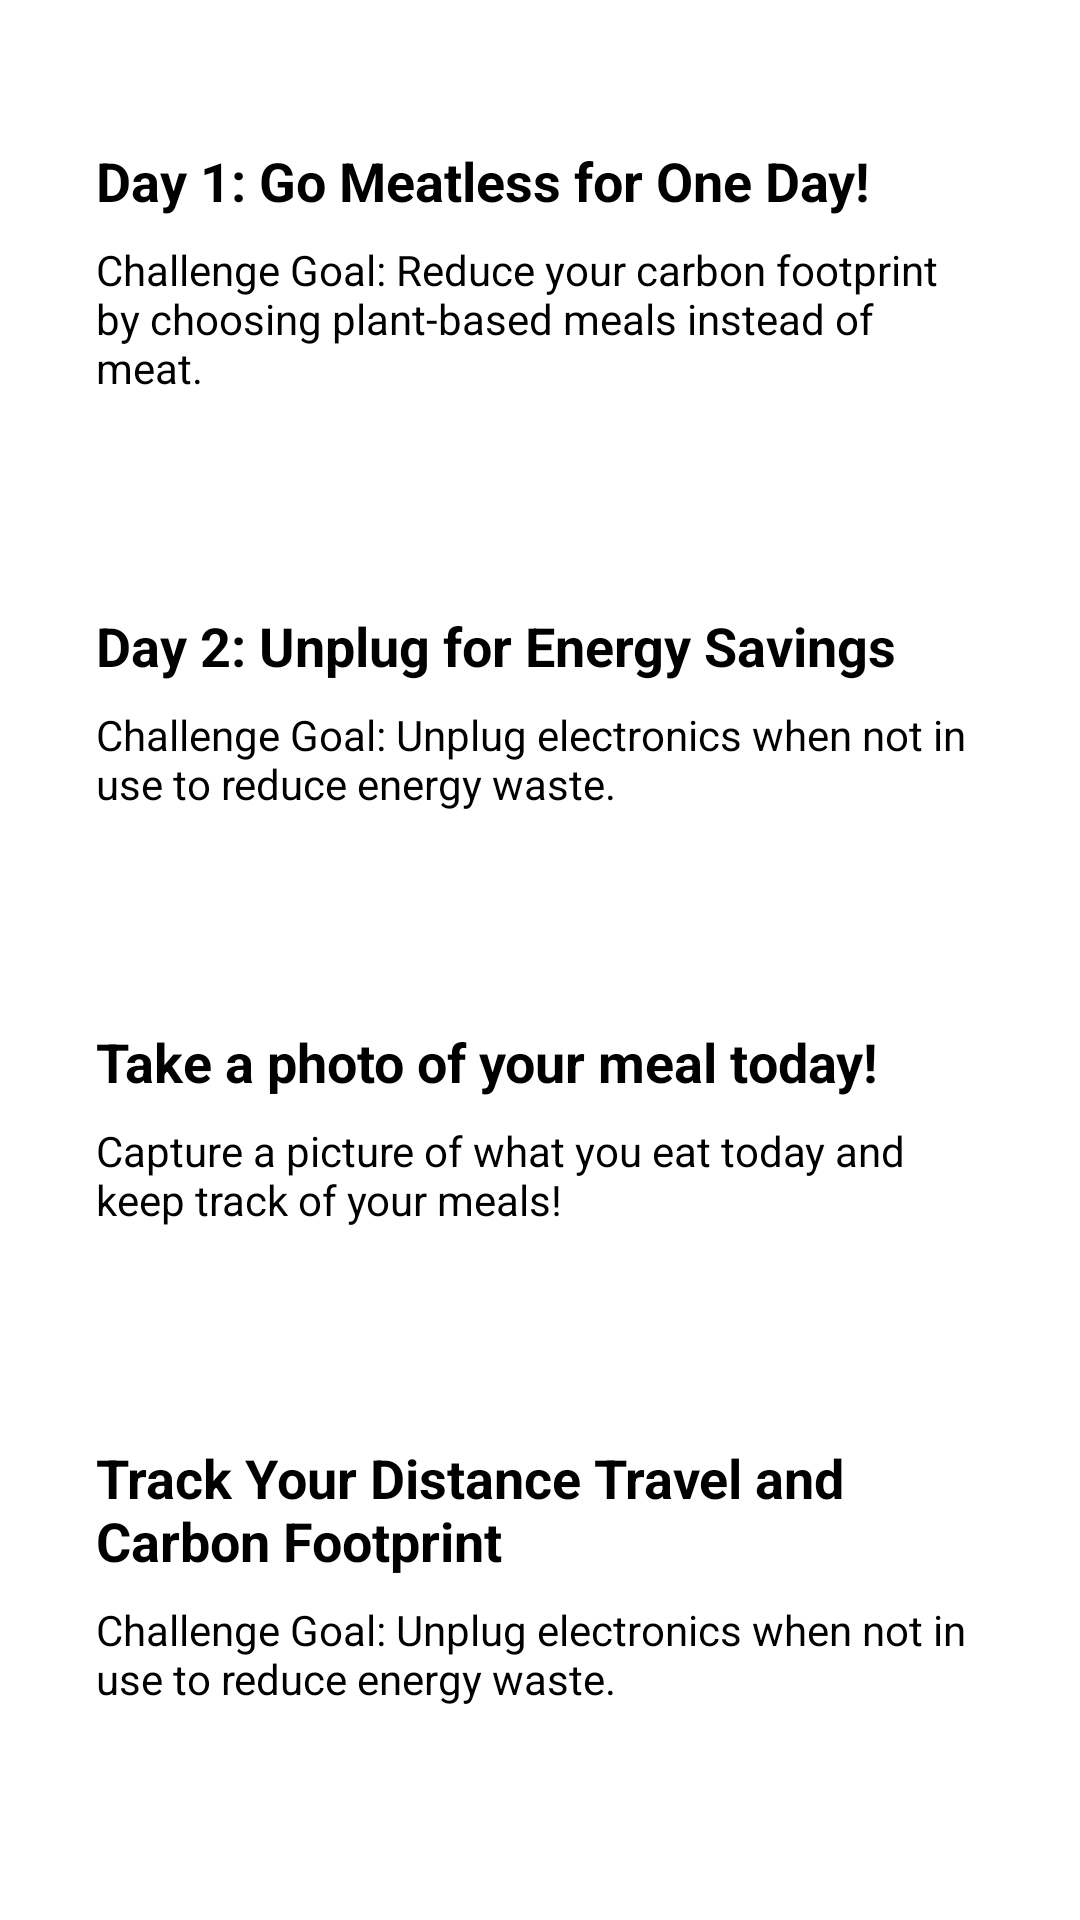

Produce the Android XML layout that renders to this screen, including the resource entries it uses.
<!-- AndroidManifest.xml: application theme Theme.Firstpage -->
<!-- res/layout/fragment_in_progress.xml -->
<?xml version="1.0" encoding="utf-8"?>
<ScrollView xmlns:android="http://schemas.android.com/apk/res/android"
    android:layout_width="match_parent"
    android:layout_height="match_parent">

    <LinearLayout
        android:layout_width="match_parent"
        android:layout_height="wrap_content"
        android:orientation="vertical"
        android:padding="16dp">

        
        <LinearLayout
            android:id="@+id/challengeCard1"
            android:layout_width="match_parent"
            android:layout_height="wrap_content"
            android:orientation="vertical"
            android:background="@drawable/card_background"
            android:padding="16dp"
            android:layout_marginTop="16dp">

            <TextView
                android:id="@+id/tvChallengeTitle1"
                android:layout_width="wrap_content"
                android:layout_height="wrap_content"
                android:text="@string/day1"
                android:textSize="18sp"
                android:textStyle="bold"
                android:textColor="@color/black" />

            <TextView
                android:id="@+id/tvChallengeDescription1"
                android:layout_width="wrap_content"
                android:layout_height="wrap_content"
                android:text="@string/day1text"
                android:textSize="14sp"
                android:textColor="@color/black"
                android:layout_marginTop="8dp" />

            <Button
                android:id="@+id/btnStartChallenge1"
                android:layout_width="match_parent"
                android:layout_height="wrap_content"
                android:text="@string/start"
                android:backgroundTint="@color/BrightGreen"
                android:textColor="#FFFFFF"
                android:layout_marginTop="16dp" />
        </LinearLayout>

        
        <LinearLayout
            android:id="@+id/challengeCard2"
            android:layout_width="match_parent"
            android:layout_height="wrap_content"
            android:orientation="vertical"
            android:background="@drawable/card_background"
            android:padding="16dp"
            android:layout_marginTop="16dp">

            <TextView
                android:id="@+id/tvChallengeTitle2"
                android:layout_width="wrap_content"
                android:layout_height="wrap_content"
                android:text="@string/day2"
                android:textSize="18sp"
                android:textStyle="bold"
                android:textColor="@color/black" />

            <TextView
                android:id="@+id/tvChallengeDescription2"
                android:layout_width="wrap_content"
                android:layout_height="wrap_content"
                android:text="@string/day2text"
                android:textSize="14sp"
                android:textColor="@color/black"
                android:layout_marginTop="8dp" />

            <Button
                android:id="@+id/btnStartChallenge2"
                android:layout_width="match_parent"
                android:layout_height="wrap_content"
                android:text="@string/start"
                android:backgroundTint="@color/BrightGreen"
                android:textColor="#FFFFFF"
                android:layout_marginTop="16dp" />
        </LinearLayout>

        
        <LinearLayout
            android:id="@+id/challengeCard3"
            android:layout_width="match_parent"
            android:layout_height="wrap_content"
            android:orientation="vertical"
            android:background="@drawable/card_background"
            android:padding="16dp"
            android:layout_marginTop="16dp">

            <TextView
                android:id="@+id/tvChallengeTitle3"
                android:layout_width="wrap_content"
                android:layout_height="wrap_content"
                android:text="Take a photo of your meal today!"
                android:textSize="18sp"
                android:textStyle="bold"
                android:textColor="@color/black" />

            <TextView
                android:id="@+id/tvChallengeDescription3"
                android:layout_width="wrap_content"
                android:layout_height="wrap_content"
                android:text="Capture a picture of what you eat today and keep track of your meals!"
                android:textSize="14sp"
                android:textColor="@color/black"
                android:layout_marginTop="8dp" />

            <Button
                android:id="@+id/btnStartChallenge3"
                android:layout_width="match_parent"
                android:layout_height="wrap_content"
                android:text="@string/start"
                android:backgroundTint="@color/BrightGreen"
                android:textColor="#FFFFFF"
                android:layout_marginTop="16dp" />
        </LinearLayout>

        <LinearLayout
            android:id="@+id/challengeCard4"
            android:layout_width="match_parent"
            android:layout_height="wrap_content"
            android:orientation="vertical"
            android:background="@drawable/card_background"
            android:padding="16dp"
            android:layout_marginTop="16dp">

            <TextView
                android:id="@+id/tvChallengeTitle4"
                android:layout_width="wrap_content"
                android:layout_height="wrap_content"
                android:text="Track Your Distance Travel and Carbon Footprint"
                android:textSize="18sp"
                android:textStyle="bold"
                android:textColor="@color/black" />

            <TextView
                android:id="@+id/tvChallengeDescription4"
                android:layout_width="wrap_content"
                android:layout_height="wrap_content"
                android:text="@string/day2text"
                android:textSize="14sp"
                android:textColor="@color/black"
                android:layout_marginTop="8dp" />

            <Button
                android:id="@+id/btnStartChallenge4"
                android:layout_width="match_parent"
                android:layout_height="wrap_content"
                android:text="@string/start"
                android:backgroundTint="@color/BrightGreen"
                android:textColor="#FFFFFF"
                android:layout_marginTop="16dp" />
        </LinearLayout>


        
        <LinearLayout
            android:id="@+id/challengeCard5"
            android:layout_width="match_parent"
            android:layout_height="wrap_content"
            android:orientation="vertical"
            android:background="@drawable/card_background"
            android:padding="16dp"
            android:layout_marginTop="16dp">

            <TextView
                android:id="@+id/tvChallengeTitle5"
                android:layout_width="wrap_content"
                android:layout_height="wrap_content"
                android:text="Walking bros"
                android:textSize="18sp"
                android:textStyle="bold"
                android:textColor="@color/black" />

            <TextView
                android:id="@+id/tvChallengeDescription5"
                android:layout_width="wrap_content"
                android:layout_height="wrap_content"
                android:text="Walk for atleast 2KM!"
                android:textSize="14sp"
                android:textColor="@color/black"
                android:layout_marginTop="8dp" />

            <Button
                android:id="@+id/btnStartChallenge5"
                android:layout_width="match_parent"
                android:layout_height="wrap_content"
                android:text="@string/start"
                android:backgroundTint="@color/BrightGreen"
                android:textColor="#FFFFFF"
                android:layout_marginTop="16dp" />
        </LinearLayout>
    </LinearLayout>
</ScrollView>
<!-- resources referenced by this layout -->
<resources>
  <color name="BrightGreen"> #1A8433</color>
  <color name="black"> #000000 </color>
  <string name="day1">Day 1: Go Meatless for One Day!</string>
  <string name="day1text">Challenge Goal: Reduce your carbon footprint by choosing plant-based meals instead of meat.</string>
  <string name="day2">Day 2:  Unplug for Energy Savings</string>
  <string name="day2text">Challenge Goal: Unplug electronics when not in use to reduce energy waste.</string>
  <string name="start">Start Challenge</string>
</resources>
